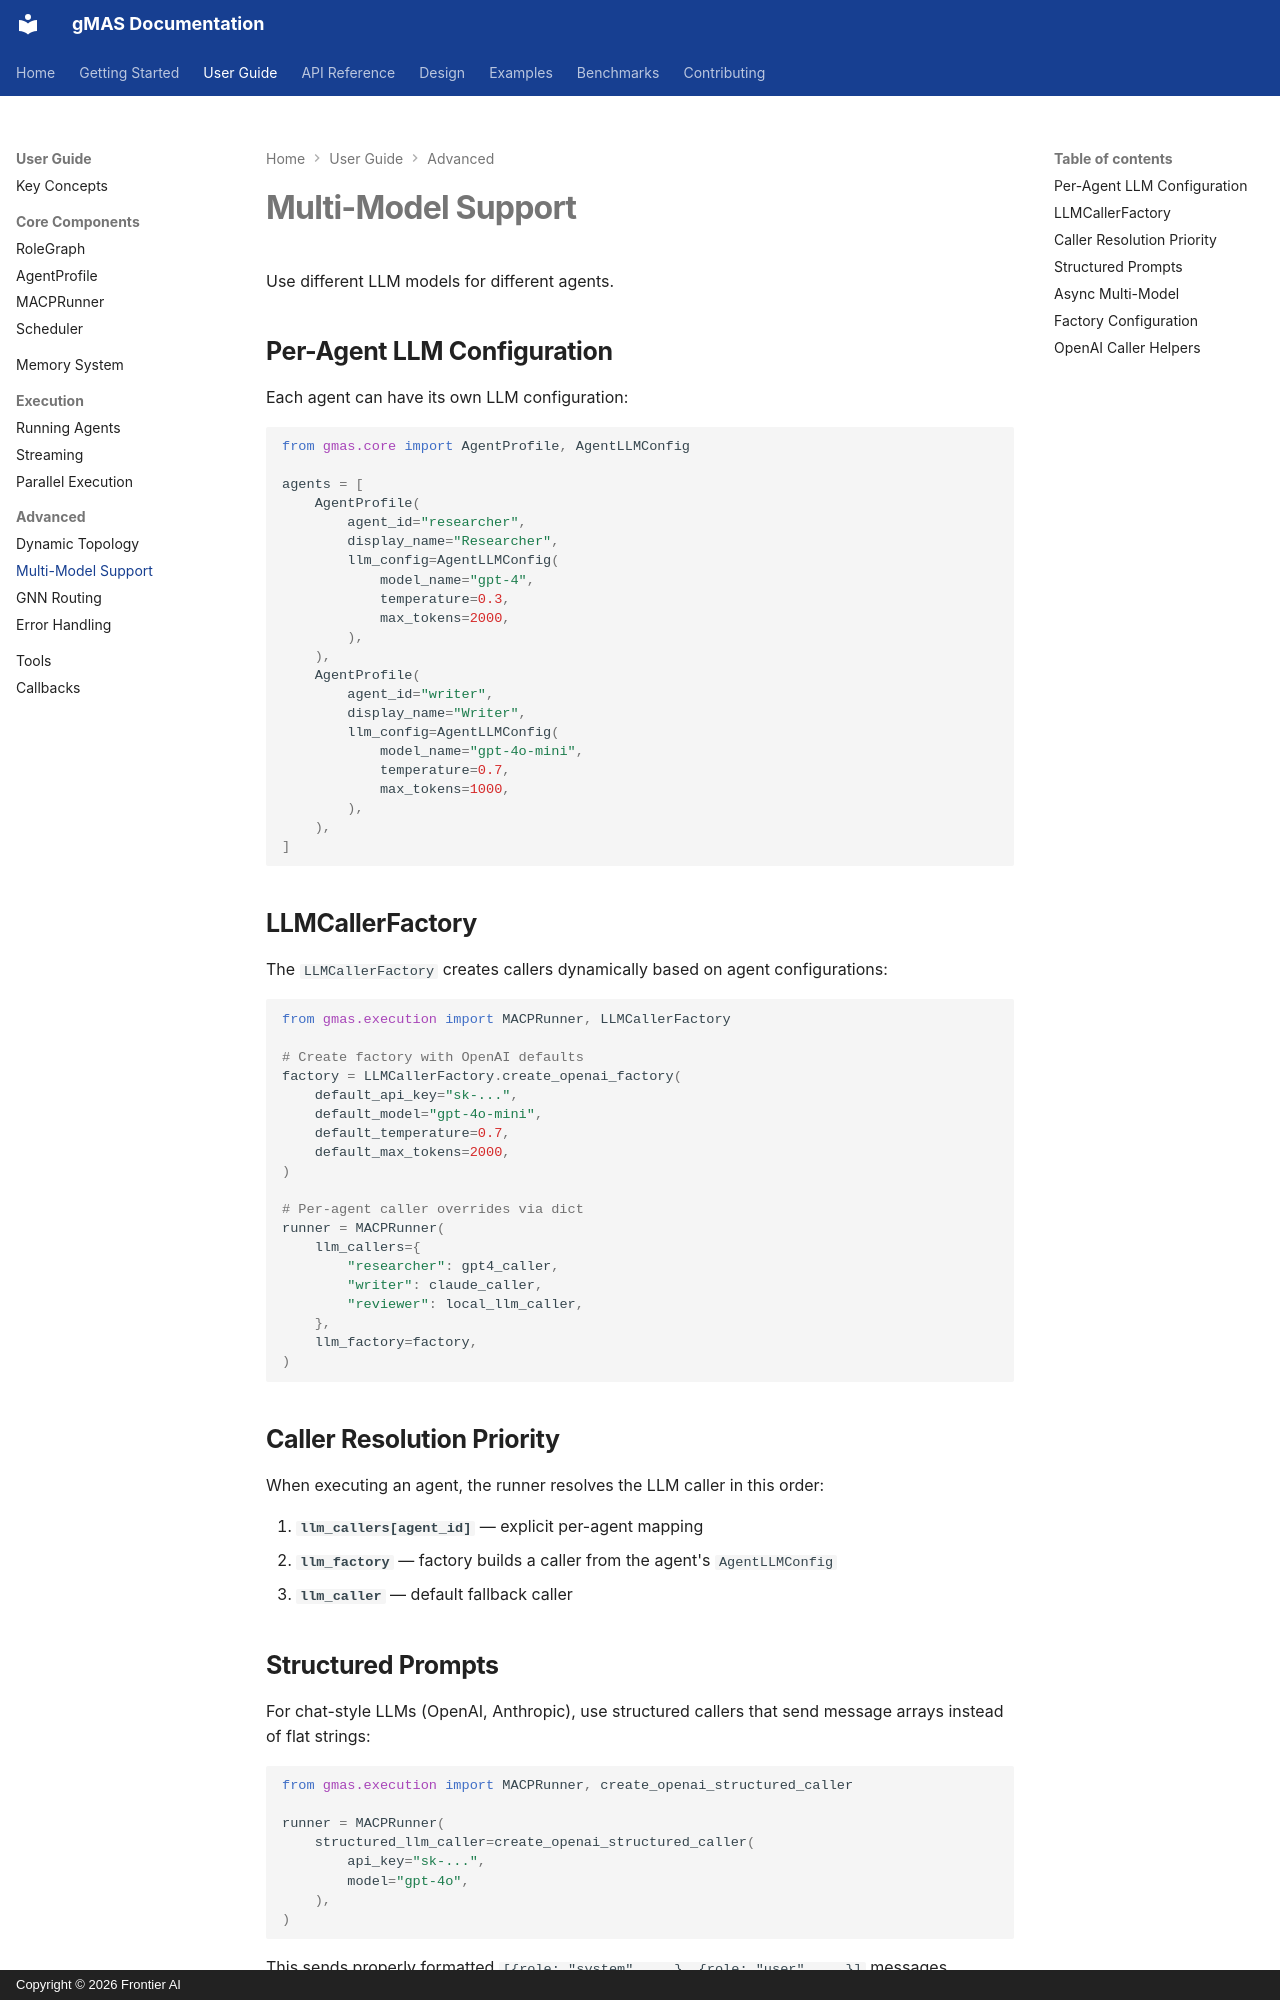

repository: frontier-ai-next/gmas · page: user-guide/advanced/multi-model/index.html · generator: mkdocs · copyright: Copyright © 2026 Frontier AI

# Multi-Model Support

Use different LLM models for different agents.

## Per-Agent LLM Configuration

Each agent can have its own LLM configuration:

```python
from gmas.core import AgentProfile, AgentLLMConfig

agents = [
    AgentProfile(
        agent_id="researcher",
        display_name="Researcher",
        llm_config=AgentLLMConfig(
            model_name="gpt-4",
            temperature=0.3,
            max_tokens=2000,
        ),
    ),
    AgentProfile(
        agent_id="writer",
        display_name="Writer",
        llm_config=AgentLLMConfig(
            model_name="gpt-4o-mini",
            temperature=0.7,
            max_tokens=1000,
        ),
    ),
]
```

## LLMCallerFactory

The `LLMCallerFactory` creates callers dynamically based on agent configurations:

```python
from gmas.execution import MACPRunner, LLMCallerFactory

# Create factory with OpenAI defaults
factory = LLMCallerFactory.create_openai_factory(
    default_api_key="sk-...",
    default_model="gpt-4o-mini",
    default_temperature=0.7,
    default_max_tokens=2000,
)

# Per-agent caller overrides via dict
runner = MACPRunner(
    llm_callers={
        "researcher": gpt4_caller,
        "writer": claude_caller,
        "reviewer": local_llm_caller,
    },
    llm_factory=factory,
)
```

## Caller Resolution Priority

When executing an agent, the runner resolves the LLM caller in this order:

1. **`llm_callers[agent_id]`** — explicit per-agent mapping
2. **`llm_factory`** — factory builds a caller from the agent's `AgentLLMConfig`
3. **`llm_caller`** — default fallback caller
